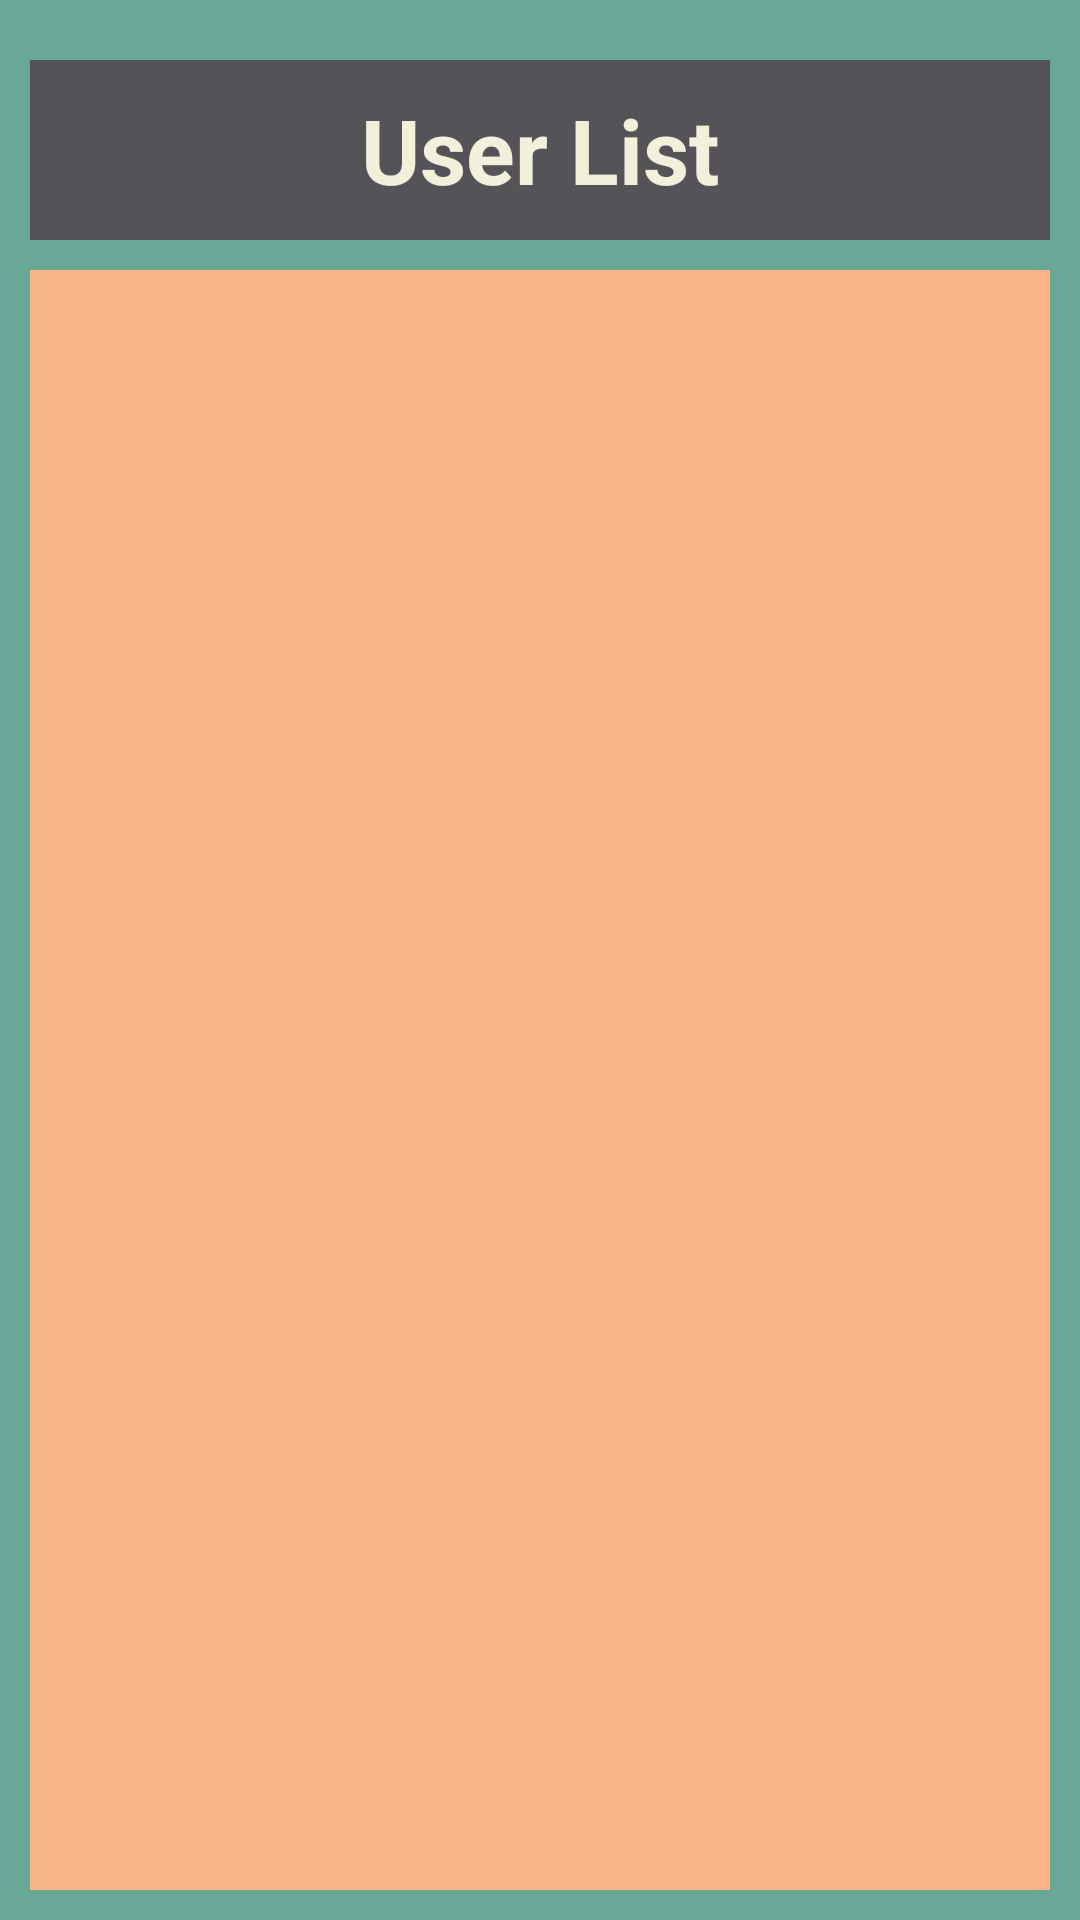

Android layout source for this screen:
<!-- AndroidManifest.xml: application theme Theme.BookWiseSWEProject -->
<!-- res/layout/activity_user_list.xml -->
<?xml version="1.0" encoding="utf-8"?>
<RelativeLayout xmlns:android="http://schemas.android.com/apk/res/android"
    android:layout_width="match_parent"
    android:layout_height="match_parent"
    android:background="#69A797">


    <TextView
        android:id="@+id/user"
        android:layout_width="match_parent"
        android:layout_height="60dp"
        android:text="User List"
        android:textColor="#F0F0DB"
        android:textColorHint="@color/design_default_color_error"
        android:textSize="30sp"
        android:transitionName="logo_text"
        android:gravity="center"
        android:textStyle="bold"
        android:background="#555358"
        android:layout_marginLeft="10dp"
        android:layout_marginRight="10dp"
        android:layout_marginTop="20dp"/>

    <ListView
        android:id="@+id/userListView"
        android:layout_width="match_parent"
        android:layout_height="match_parent"
        android:layout_below="@+id/user"
        android:layout_marginTop="10dp"
        android:divider="#555358"
        android:dividerHeight="2dp"
        android:padding="10dp"
        android:textAlignment="center"
        android:background="#F7B487"
        android:layout_marginRight="10dp"
        android:layout_marginLeft="10dp"
        android:layout_marginBottom="10dp"/>

</RelativeLayout>
<!-- resources referenced by this layout -->
<resources>
  <style name="Theme.BookWiseSWEProject" parent="Base.Theme.BookWiseSWEProject" />
  <style name="Base.Theme.BookWiseSWEProject" parent="Theme.Material3.DayNight.NoActionBar">
          
          
      </style>
</resources>
